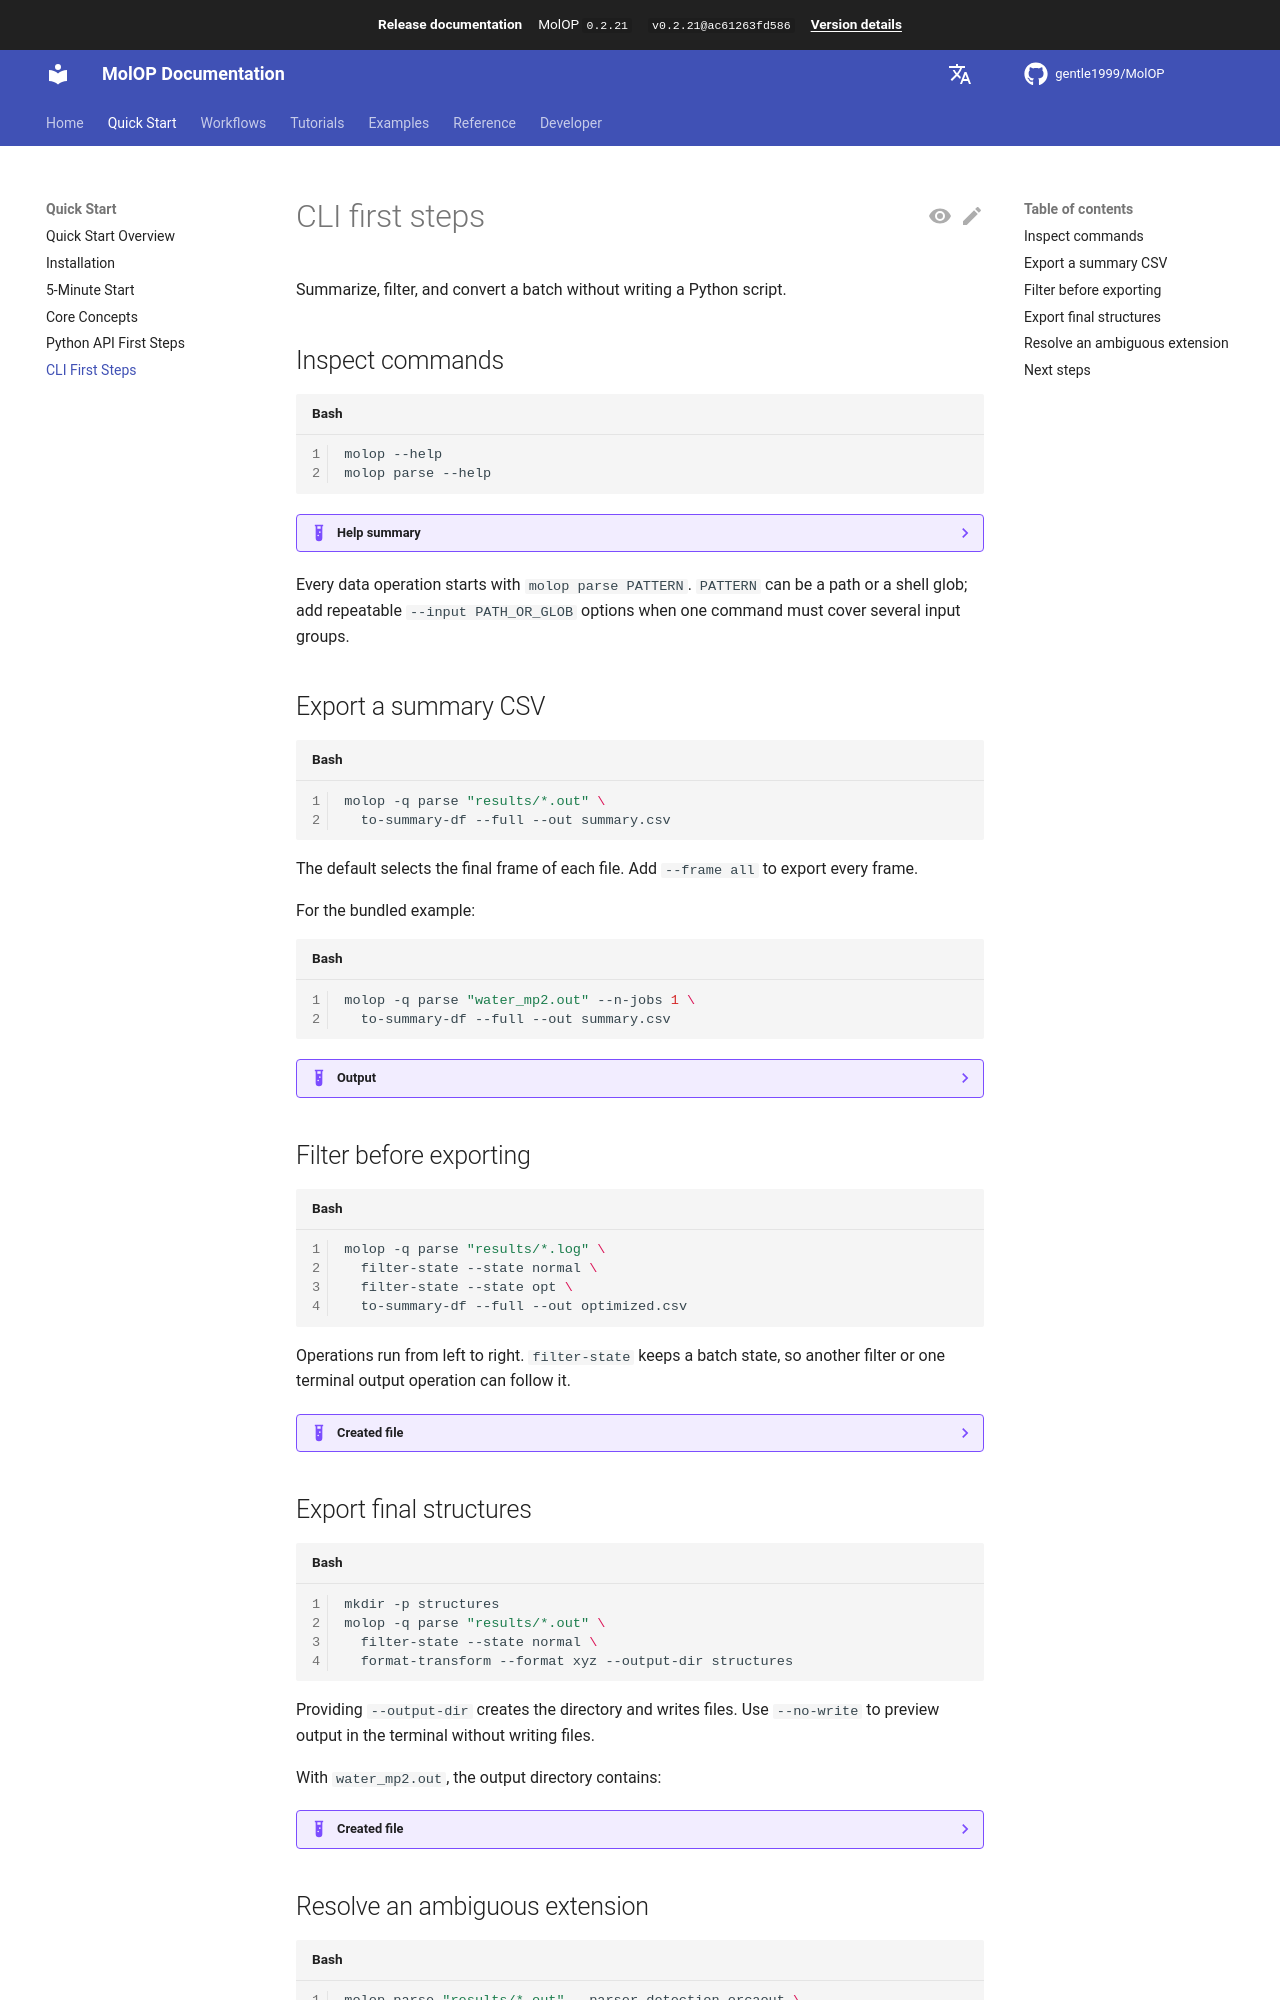

repository: gentle1999/MolOP · page: latest/en/getting_started/cli/index.html · generator: mkdocs

# CLI first steps

Summarize, filter, and convert a batch without writing a Python script.

## Inspect commands

```bash
molop --help
molop parse --help
```

??? example "Help summary"

    ```text
    Usage: molop [OPTIONS] COMMAND [ARGS]...
    Commands: completion, parse
    Usage: molop parse [OPTIONS] PATTERN COMMAND1 [ARGS]...
    Commands: copy-to, draw-grid-image, filter-by-codec, filter-state,
              filter-value, format-transform, groupby, move-to, sample,
              to-summary-df
    ```

Every data operation starts with `molop parse PATTERN`. `PATTERN` can be a path or a shell glob; add
repeatable `--input PATH_OR_GLOB` options when one command must cover several input groups.

## Export a summary CSV

```bash
molop -q parse "results/*.out" \
  to-summary-df --full --out summary.csv
```

The default selects the final frame of each file. Add `--frame all` to export every frame.

For the bundled example:

```bash
molop -q parse "water_mp2.out" --n-jobs 1 \
  to-summary-df --full --out summary.csv
```

??? example "Output"

    ```text
    Summary written to summary.csv
    ```

## Filter before exporting

```bash
molop -q parse "results/*.log" \
  filter-state --state normal \
  filter-state --state opt \
  to-summary-df --full --out optimized.csv
```

Operations run from left to right. `filter-state` keeps a batch state, so another filter or one
terminal output operation can follow it.

??? example "Created file"

    ```text
    optimized.csv
    ```
